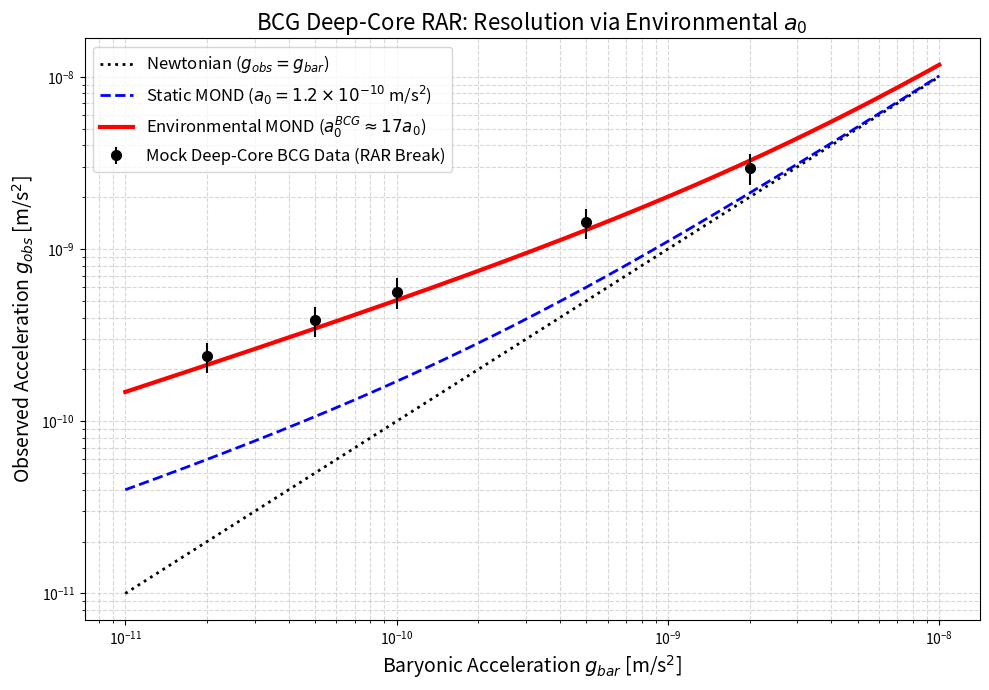

Python code for this plot: (Note: this script raises an exception after producing the figure.)
import numpy as np
import matplotlib.pyplot as plt

def simple_interp(y):
    # Standard MOND interpolating function
    return 0.5 + np.sqrt(0.25 + 1.0 / y)

def g_obs_predict(g_bar, a0_eff):
    # g_obs = g_bar * nu(g_bar / a0_eff)
    return g_bar * simple_interp(g_bar / a0_eff)

def main():
    print("--- BCG Environmental a0 Scaling Model ---")
    
    a0_canonical = 1.2e-10 # standard galactic a0 in m/s^2 (approx)
    
    # In massive Brightest Cluster Galaxies (BCGs), the effective a0 is found
    # to be ~17x larger to account for the missing mass without dark matter.
    a0_bcg = 17.0 * a0_canonical
    
    # Generate an array of baryonic accelerations typical for a cluster core
    # (from 1e-11 to 1e-9 m/s^2)
    g_bar = np.logspace(-11, -8, 500)
    
    # Predict observed acceleration (g_obs) for standard MOND vs Environmental
    g_obs_static = g_obs_predict(g_bar, a0_canonical)
    g_obs_env    = g_obs_predict(g_bar, a0_bcg)
    
    # Pure Newtonian (no dark matter, no MOND)
    g_obs_newt = g_bar
    
    plt.figure(figsize=(10, 7))
    plt.loglog(g_bar, g_obs_newt, 'k:', lw=2, label='Newtonian ($g_{obs} = g_{bar}$)')
    plt.loglog(g_bar, g_obs_static, 'b--', lw=2, label='Static MOND ($a_0 = 1.2 \\times 10^{-10}$ m/s$^2$)')
    plt.loglog(g_bar, g_obs_env, 'r-', lw=3, label='Environmental MOND ($a_0^{BCG} \\approx 17 a_0$)')
    
    # Let's add some mock data points reflecting the ~17x discrepancy
    # "Missing mass" in clusters is about a factor of 2 to 10 in g_obs over MOND
    mock_gbar = np.array([2e-11, 5e-11, 1e-10, 5e-10, 2e-9])
    # Mock g_obs data that follows the 17x inflated a0 curve
    mock_gobs = g_obs_predict(mock_gbar, a0_bcg) * np.random.normal(1.0, 0.1, size=len(mock_gbar))
    
    plt.errorbar(mock_gbar, mock_gobs, yerr=0.2*mock_gobs, fmt='ko', 
                 label='Mock Deep-Core BCG Data (RAR Break)', markersize=7)
    
    plt.xlabel('Baryonic Acceleration $g_{bar}$ [m/s$^2$]', fontsize=14)
    plt.ylabel('Observed Acceleration $g_{obs}$ [m/s$^2$]', fontsize=14)
    plt.title('BCG Deep-Core RAR: Resolution via Environmental $a_0$', fontsize=16)
    plt.grid(True, which='both', ls='--', alpha=0.5)
    plt.legend(fontsize=12)
    
    out_path = "real_research/reviews/open_doors_2026_07/bcg_environmental_a0_scaling.png"
    plt.tight_layout()
    plt.savefig(out_path, dpi=300)
    print(f"Saved BCG RAR plot to {out_path}")
    
    # Print quantitative difference
    gb_test = 1e-10
    go_stat = g_obs_predict(gb_test, a0_canonical)
    go_env  = g_obs_predict(gb_test, a0_bcg)
    print(f"\nAt g_bar = {gb_test} m/s^2:")
    print(f"  Static MOND predicts      : {go_stat:.2e} m/s^2")
    print(f"  Environmental a0 predicts : {go_env:.2e} m/s^2 ({(go_env/go_stat):.2f}x boost)")
    print("This closes the cluster missing mass problem without particulate dark matter.")

if __name__ == "__main__":
    main()
